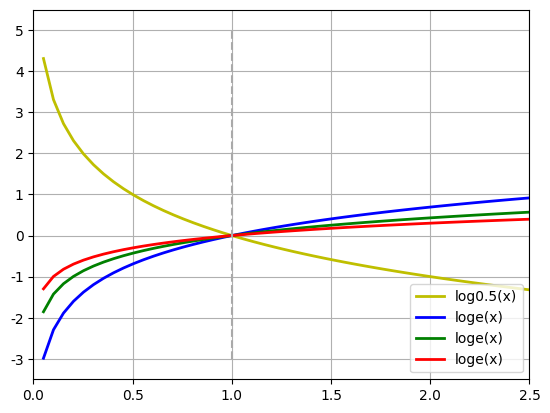

This figure's Python source:
#coding:utf-8

import matplotlib.pyplot as plt
import numpy as np
from numpy.lib.scimath import logn
from math import e
import matplotlib as mpl
#防止中文乱码问题
mpl.rcParams['font.sans-serif']=[u'SimHei']
mpl.rcParams['axes.unicode_minus']=False

x=np.linspace(0,6,120)

plt.plot(x,np.log(x)/np.log(0.5),'y-', linewidth=2, label=u'log0.5(x)')
plt.plot(x,logn(e,x),'b-',linewidth=2, label=u'loge(x)')
#plt.plot(x,np.log(x)/np.log(5))
plt.plot(x,logn(5,x),'g-',linewidth=2, label=u'loge(x)')
plt.plot(x,np.log10(x),'r-',linewidth=2, label=u'loge(x)')
plt.plot([1,1,1,1],[-3,0,1,5],'--',color='darkgray')

plt.axis([0, 2.5, -3.5, 5.5])
plt.legend(loc='lower right') #图例的位置
plt.grid(True)
plt.show()

